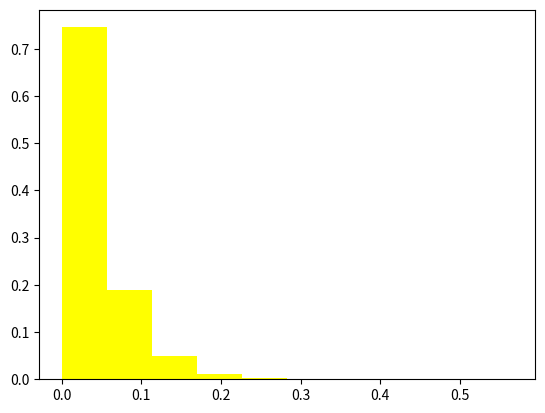

This chart was generated by the following Python code: (Note: this script raises an exception after producing the figure.)
import numpy as np
from scipy.stats import expon
import matplotlib.pyplot as plt

def dist_expo( lam, x ):
    return lam * ( np.exp(-x*lam))

mu = 24
lam = 1/mu

muestra = np.random.exponential( lam, 50000 )

frecuencias, bins = np.histogram(muestra)
porcentajes = frecuencias / len(muestra)

# Densidad exponencial teórica:
prob_teorica= expon.cdf(x=36, scale=lam)


print(muestra)

print( "probabilidad teorica: ", prob_teorica )


# Crear el gráfico de líneas
plt.hist( bins[:-1], bins, weights=porcentajes, color="yellow" )
plt.plot( cantidad_test_unitario, porcentaje_exito, color="green" )

plt.legend( [ "con la formula de ", "con el vector de muestras"  ] )

# Añadir título y etiquetas a los ejes
plt.title("Gráfico del ejercicio 2")
plt.xlabel("N° de test unitario")
plt.ylabel("Probabilidad de exito")


# Mostrar el gráfico
plt.show()




